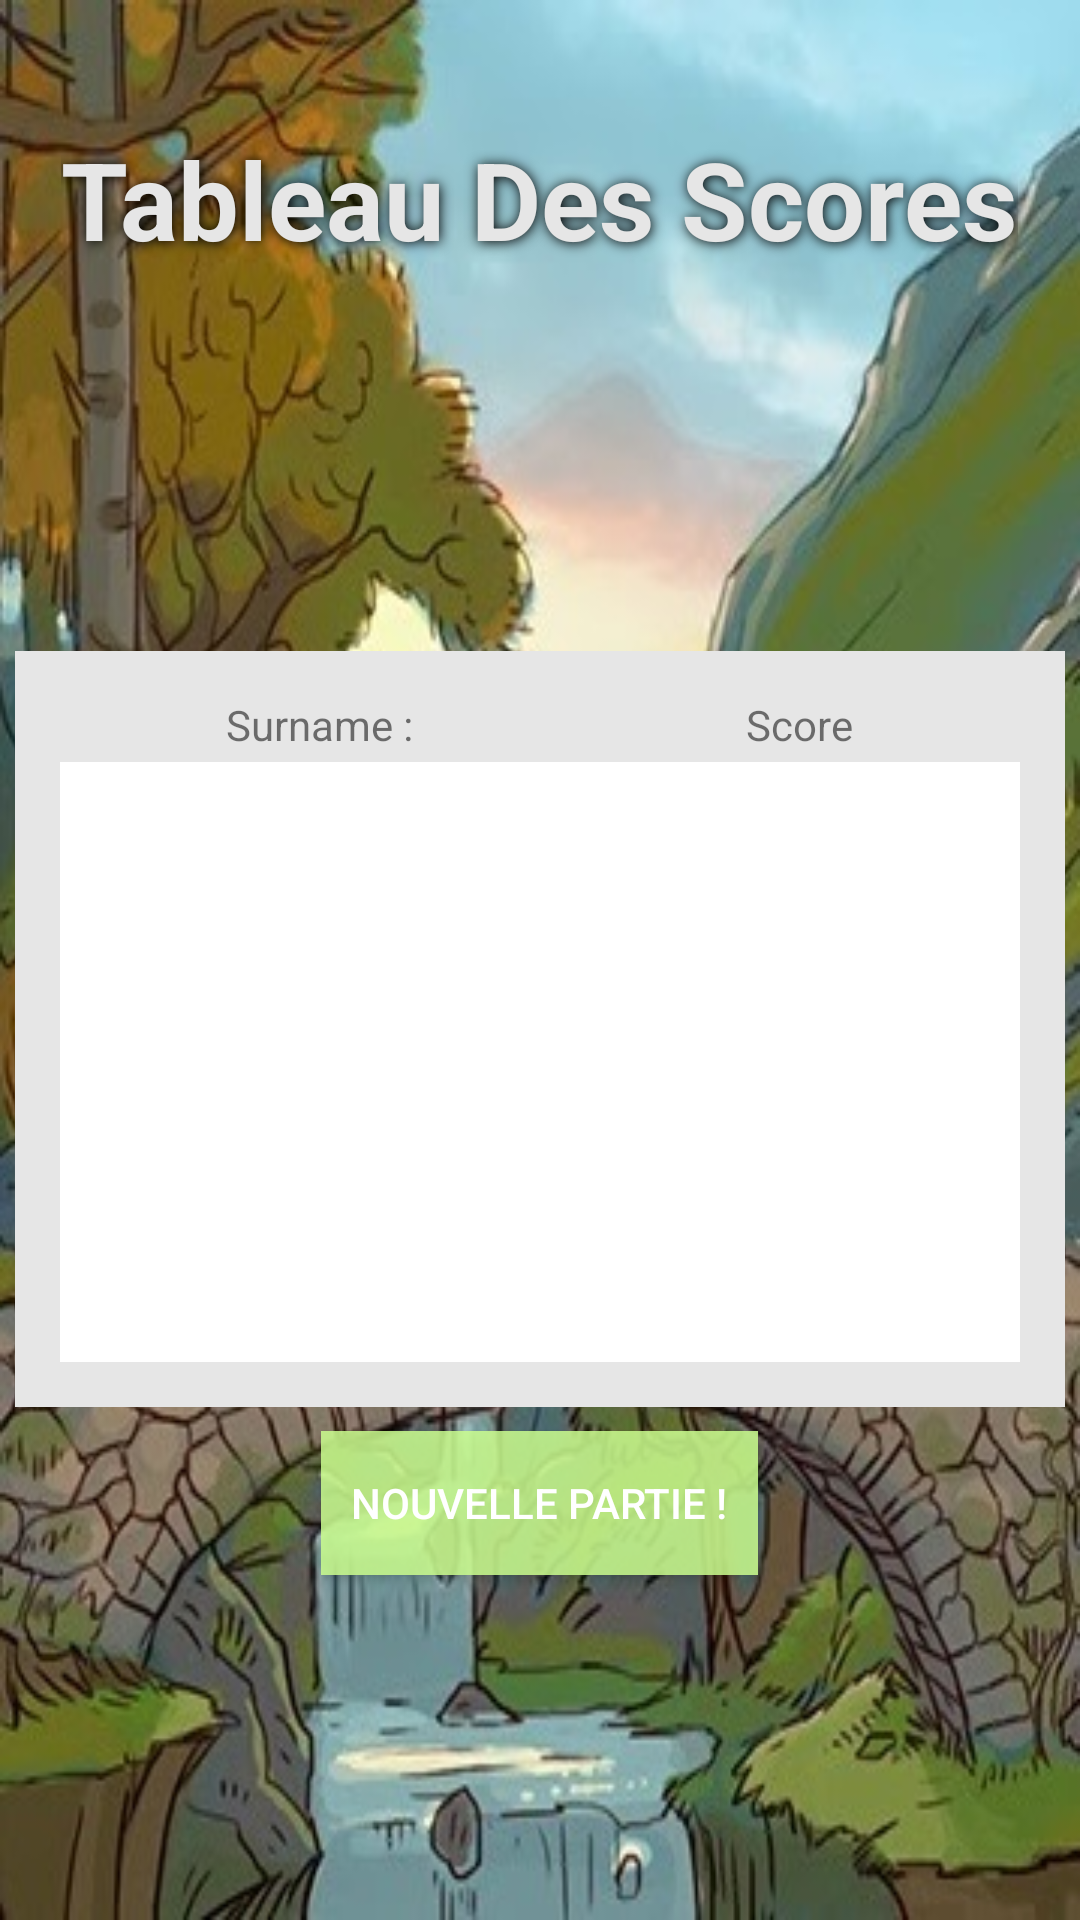

Produce the Android XML layout that renders to this screen, including the resource entries it uses.
<!-- AndroidManifest.xml: application theme AppTheme -->
<!-- res/layout/activity_tableau_des_scores.xml -->
<androidx.constraintlayout.widget.ConstraintLayout xmlns:android="http://schemas.android.com/apk/res/android"
    xmlns:app="http://schemas.android.com/apk/res-auto"
    xmlns:tools="http://schemas.android.com/tools"
    android:layout_width="match_parent"
    android:layout_height="match_parent"
    tools:context="iut.reignrise.projet.Vues.ActivityTableauDesScores"
    android:background="@drawable/background">
    <LinearLayout
        android:layout_width="match_parent"
        android:layout_height="match_parent"
        android:orientation="vertical">
        <LinearLayout
            android:layout_width="match_parent"
            android:layout_height="wrap_content"
            android:layout_gravity="center"
            android:orientation="vertical"
            android:layout_marginBottom="10dp">
            <ImageButton
                android:id="@+id/btnParametre"
                android:layout_width="46dp"
                android:layout_height="42dp"
                android:background="@color/transparent"
                android:src="@drawable/imagebtnparametre"
                android:scaleType="fitXY"
                android:onClick="clic" />
            <LinearLayout
                android:layout_width="match_parent"
                android:layout_height="match_parent"
                android:gravity="center">
                <TextView
                    android:id="@+id/textViewTableauDesScores"
                    android:layout_width="wrap_content"
                    android:layout_height="wrap_content"
                    style="@style/titreActivity"
                    android:text="@string/textViewTableauDesScores"
                    android:textSize="36sp"/>
            </LinearLayout>
        </LinearLayout>
        <LinearLayout
            android:layout_width="wrap_content"
            android:layout_height="match_parent"
            android:orientation="vertical"
            android:gravity="center">
            <TableLayout
                style="@style/frag2TableLayout"
                android:layout_width="wrap_content"
                android:layout_height="wrap_content"
                android:padding="15dp">
                <TableRow style="@style/frag1HeaderTableRow">
                    <TextView
                        android:layout_width="wrap_content"
                        android:layout_height="match_parent"
                        android:layout_gravity="center"
                        android:text="@string/textViewsurname"/>
                    <TextView
                        android:layout_width="wrap_content"
                        android:layout_height="match_parent"
                        android:layout_gravity="center"
                        android:text="@string/Score"/>
                </TableRow>
                <LinearLayout
                    android:layout_width="match_parent"
                    android:layout_height="200dp"
                    android:gravity="center"
                    android:layout_gravity="center"
                    android:background="@color/white">
                    <ListView
                        android:id="@+id/listView"
                        android:layout_width="match_parent"
                        android:layout_height="fill_parent"
                        android:layout_gravity="center"/>
                </LinearLayout>
            </TableLayout>
            <Button
                android:id="@+id/btnNouvellePartie"
                android:layout_width="wrap_content"
                android:layout_height="wrap_content"
                android:onClick="clic"
                android:paddingLeft="10dp"
                android:paddingRight="10dp"
                style="@style/button"
                android:text="Nouvelle partie !"></Button>
        </LinearLayout>
    </LinearLayout>
</androidx.constraintlayout.widget.ConstraintLayout>
<!-- resources referenced by this layout -->
<resources>
  <color name="transparent">#00FFFFFF</color>
  <color name="white">#fff</color>
  <!-- drawable background: jpg bitmap (drawable, 77232 bytes) -->
  <string name="Score">Score </string>
  <string name="textViewTableauDesScores">Tableau Des Scores </string>
  <string name="textViewsurname">Surname : </string>
  <style name="button">
          <item name="android:textColor">@color/white</item>
          <item name="android:shape">rectangle</item>
          <item name="android:background">#D7CCFF90</item>
          <item name="android:layout_margin">3dp</item>
      </style>
  <style name="frag1HeaderTableRow" parent="frag1TableLayout">
          <item name="android:layout_marginBottom">3dp</item>
      </style>
  <style name="frag2TableLayout">
          <item name="android:layout_width">match_parent</item>
          <item name="android:layout_height">wrap_content</item>
          <item name="android:stretchColumns">*</item>
          <item name="android:shrinkColumns">*</item>
          <item name="android:layout_margin">5dp</item>
          <item name="android:background">@color/lightGrey</item>
          <item name="android:textSize">18dp</item>
          <item name="android:textColor">@color/black</item>
      </style>
  <style name="titreActivity" parent="contoure">
          <item name="android:textColor">@color/lightGrey</item>
      </style>
  <style name="AppTheme" parent="Theme.AppCompat.Light.DarkActionBar">
          
          <item name="colorPrimary">@color/colorPrimary</item>
          <item name="colorPrimaryDark">@color/colorPrimaryDark</item>
          <item name="colorAccent">@color/colorAccent</item>
      </style>
  <style name="frag1TableLayout">
          <item name="android:layout_width">match_parent</item>
          <item name="android:layout_height">wrap_content</item>
      </style>
  <color name="lightGrey">#e6e6e6</color>
  <color name="black">#000000</color>
  <style name="contoure">
          <item name="android:textStyle">bold</item>
          <item name="android:shadowColor">@color/black</item>
          <item name="android:color">@color/black</item>
          <item name="android:shadowDx">0.5</item>
          <item name="android:shadowDy">0.5</item>
          <item name="android:shadowRadius">10</item>
      </style>
  <color name="colorPrimary">#008577</color>
  <color name="colorPrimaryDark">#00574B</color>
  <color name="colorAccent">#D81B60</color>
</resources>
